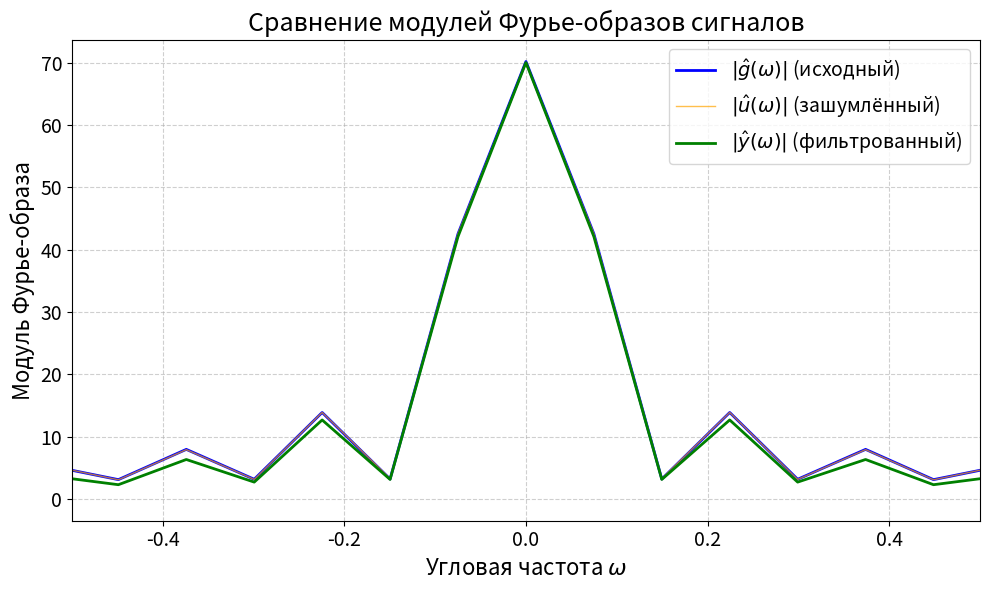

Write Python code to recreate this figure.
# графики модулей Фурье-образов графиков
import numpy as np
import matplotlib.pyplot as plt
from scipy import signal
import os

# Параметры
a, t1, t2 = 4, -17, 27
b, c, d = 0.5, 0, 0
T = 2.0
np.random.seed(42)

# Временная сетка
dt = 0.01
t = np.arange(t1 - 20, t2 + 20, dt)

# Сигналы
g = np.where((t >= t1) & (t <= t2), a, 0)
xi = 2 * np.random.rand(len(t)) - 1
u = g + b * xi

# Сдвиг времени для фильтрации
t_sim = t - t[0]

# Фильтрация
W1 = signal.TransferFunction([1], [T, 1])
_, y_filt, _ = signal.lsim(W1, u, t_sim)

# Унитарное преобразование Фурье по угловой частоте ω
# F{f}(ω) ≈ (dt / √(2π)) * FFT(f)
scale = dt / np.sqrt(2 * np.pi)
g_hat = np.fft.fftshift(np.fft.fft(g)) * scale
u_hat = np.fft.fftshift(np.fft.fft(u)) * scale
y_hat = np.fft.fftshift(np.fft.fft(y_filt)) * scale

# Ось угловых частот
w = np.fft.fftshift(np.fft.fftfreq(len(t), d=dt)) * 2 * np.pi

# Построение графика спектров
plt.figure(figsize=(10, 6))
plt.plot(w, np.abs(g_hat), label='$|\hat{g}(\omega)|$ (исходный)', linewidth=2, color='blue')
plt.plot(w, np.abs(u_hat), label='$|\hat{u}(\omega)|$ (зашумлённый)', linewidth=1, alpha=0.7, color='orange')
plt.plot(w, np.abs(y_hat), label='$|\hat{y}(\omega)|$ (фильтрованный)', linewidth=2, color='green')

plt.xlabel('Угловая частота $\omega$', fontsize=16)
plt.ylabel('Модуль Фурье-образа', fontsize=16)
plt.title('Сравнение модулей Фурье-образов сигналов', fontsize=18)
plt.grid(True, linestyle='--', alpha=0.6)
plt.legend(fontsize=14)
plt.xticks(fontsize=14)
plt.yticks(fontsize=14)
plt.xlim(-0.5, 0.5)
plt.tight_layout()

# Сохранение
save_dir = r"C:\Users\fmusa\ITMOStudies\freq_methods\freq_methods_lab4\images"
os.makedirs(save_dir, exist_ok=True)
plt.savefig(os.path.join(save_dir, "comparison_of_Fourier_modules.png"), dpi=300)
plt.close()
